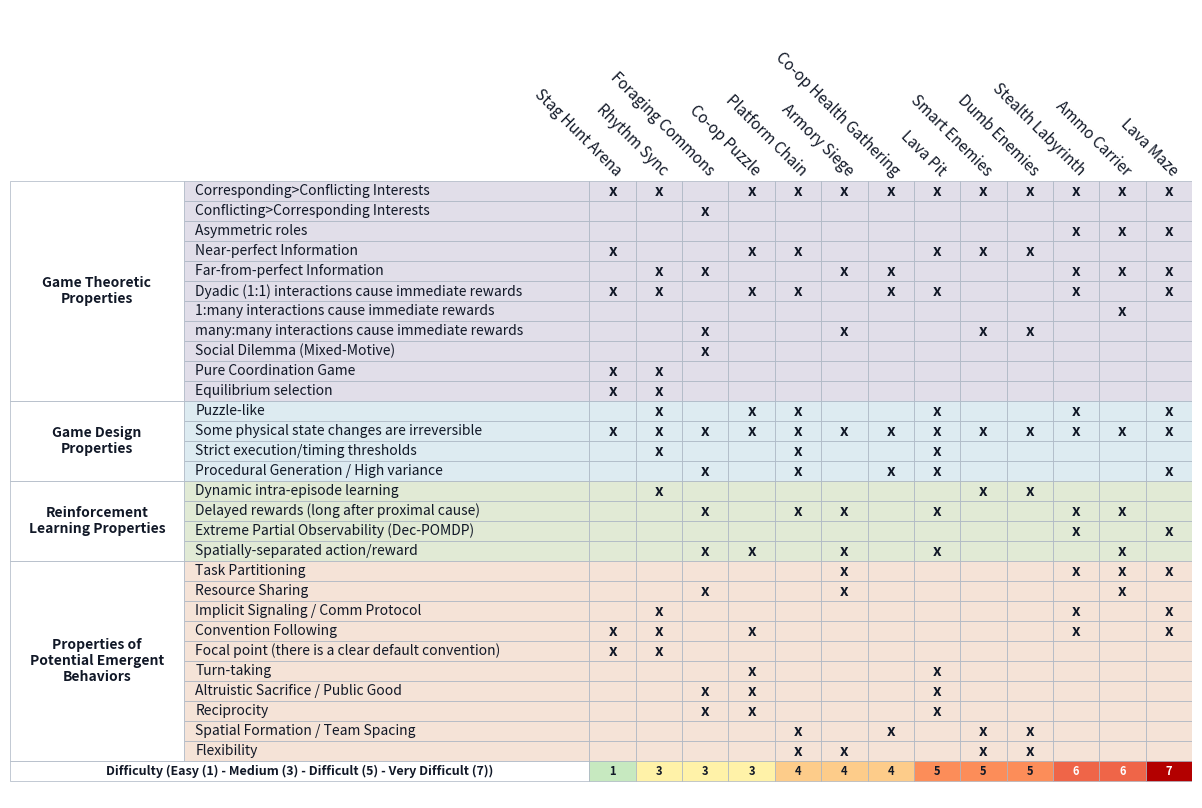

This figure's Python source: (Note: this script raises an exception after producing the figure.)
import matplotlib.pyplot as plt
import matplotlib.patches as patches

scenarios = [
    "Ammo Carrier", "Armory Siege", "Rhythm Sync", "Lava Maze",
    "Lava Pit", "Platform Chain", "Smart Enemies", "Dumb Enemies",
    "Stealth Labyrinth", "Foraging Commons", "Stag Hunt Arena",
    "Co-op Puzzle", "Co-op Health Gathering",
]

scenario_order = [
    "Stag Hunt Arena",
    "Rhythm Sync",
    "Foraging Commons",
    "Co-op Puzzle",
    "Platform Chain",
    "Armory Siege",
    "Co-op Health Gathering",
    "Lava Pit",
    "Smart Enemies",
    "Dumb Enemies",
    "Stealth Labyrinth",
    "Ammo Carrier",
    "Lava Maze",
]

scenario_to_index = {scenario: index for index, scenario in enumerate(scenarios)}

properties_data = [
    # Game Theoretic Properties
    ("Game Theoretic\nProperties", "Corresponding>Conflicting Interests",   ['x', 'x', 'x', 'x', 'x', 'x', 'x', 'x', 'x', ' ', 'x', 'x', 'x']),
    ("Game Theoretic\nProperties", "Conflicting>Corresponding Interests",   [' ', ' ', ' ', ' ', ' ', ' ', ' ', ' ', ' ', 'x', ' ', ' ', ' ']),
    ("Game Theoretic\nProperties", "Asymmetric roles",                      ['x', ' ', ' ', 'x', ' ', ' ', ' ', ' ', 'x', ' ', ' ', ' ', ' ']),
    ("Game Theoretic\nProperties", "Near-perfect Information",              [' ', ' ', ' ', ' ', 'x', 'x', 'x', 'x', ' ', ' ', 'x', 'x', ' ']),
    ("Game Theoretic\nProperties", "Far-from-perfect Information",          ['x', 'x', 'x', 'x', ' ', ' ', ' ', ' ', 'x', 'x', ' ', ' ', 'x']),
    ("Game Theoretic\nProperties", "Dyadic (1:1) interactions cause immediate rewards", [' ', ' ', 'x', 'x', 'x', 'x', ' ', ' ', 'x', ' ', 'x', 'x', 'x']),
    ("Game Theoretic\nProperties", "1:many interactions cause immediate rewards",       ['x', ' ', ' ', ' ', ' ', ' ', ' ', ' ', ' ', ' ', ' ', ' ', ' ']),
    ("Game Theoretic\nProperties", "many:many interactions cause immediate rewards",    [' ', 'x', ' ', ' ', ' ', ' ', 'x', 'x', ' ', 'x', ' ', ' ', ' ']),
    ("Game Theoretic\nProperties", "Social Dilemma (Mixed-Motive)",         [' ', ' ', ' ', ' ', ' ', ' ', ' ', ' ', ' ', 'x', ' ', ' ', ' ']),
    ("Game Theoretic\nProperties", "Pure Coordination Game",                [' ', ' ', 'x', ' ', ' ', ' ', ' ', ' ', ' ', ' ', 'x', ' ', ' ']),
    ("Game Theoretic\nProperties", "Equilibrium selection",                 [' ', ' ', 'x', ' ', ' ', ' ', ' ', ' ', ' ', ' ', 'x', ' ', ' ']),

    # Game Design Properties
    ("Game Design\nProperties", "Puzzle-like",                              [' ', ' ', 'x', 'x', 'x', 'x', ' ', ' ', 'x', ' ', ' ', 'x', ' ']),
    ("Game Design\nProperties", "Some physical state changes are irreversible", ['x', 'x', 'x', 'x', 'x', 'x', 'x', 'x', 'x', 'x', 'x', 'x', 'x']),
    ("Game Design\nProperties", "Strict execution/timing thresholds",       [' ', ' ', 'x', ' ', 'x', 'x', ' ', ' ', ' ', ' ', ' ', ' ', ' ']),
    ("Game Design\nProperties", "Procedural Generation / High variance",    [' ', ' ', ' ', 'x', 'x', 'x', ' ', ' ', ' ', 'x', ' ', ' ', 'x']),

    # Reinforcement Learning Properties
    ("Reinforcement\nLearning Properties", "Dynamic intra-episode learning",[' ', ' ', 'x', ' ', ' ', ' ', 'x', 'x', ' ', ' ', ' ', ' ', ' ']),
    ("Reinforcement\nLearning Properties", "Delayed rewards (long after proximal cause)", ['x', 'x', ' ', ' ', 'x', 'x', ' ', ' ', 'x', 'x', ' ', ' ', ' ']),
    ("Reinforcement\nLearning Properties", "Extreme Partial Observability (Dec-POMDP)", [' ', ' ', ' ', 'x', ' ', ' ', ' ', ' ', 'x', ' ', ' ', ' ', ' ']),
    ("Reinforcement\nLearning Properties", "Spatially-separated action/reward", ['x', 'x', ' ', ' ', 'x', ' ', ' ', ' ', ' ', 'x', ' ', 'x', ' ']),

    # Properties of Potential Emergent Behaviors
    ("Properties of\nPotential Emergent\nBehaviors", "Task Partitioning",   ['x', 'x', ' ', 'x', ' ', ' ', ' ', ' ', 'x', ' ', ' ', ' ', ' ']),
    ("Properties of\nPotential Emergent\nBehaviors", "Resource Sharing",    ['x', 'x', ' ', ' ', ' ', ' ', ' ', ' ', ' ', 'x', ' ', ' ', ' ']),
    ("Properties of\nPotential Emergent\nBehaviors", "Implicit Signaling / Comm Protocol", [' ', ' ', 'x', 'x', ' ', ' ', ' ', ' ', 'x', ' ', ' ', ' ', ' ']),
    ("Properties of\nPotential Emergent\nBehaviors", "Convention Following",[' ', ' ', 'x', 'x', ' ', ' ', ' ', ' ', 'x', ' ', 'x', 'x', ' ']),
    ("Properties of\nPotential Emergent\nBehaviors", "Focal point (there is a clear default convention)", [' ', ' ', 'x', ' ', ' ', ' ', ' ', ' ', ' ', ' ', 'x', ' ', ' ']),
    ("Properties of\nPotential Emergent\nBehaviors", "Turn-taking",         [' ', ' ', ' ', ' ', 'x', ' ', ' ', ' ', ' ', ' ', ' ', 'x', ' ']),
    ("Properties of\nPotential Emergent\nBehaviors", "Altruistic Sacrifice / Public Good", [' ', ' ', ' ', ' ', 'x', ' ', ' ', ' ', ' ', 'x', ' ', 'x', ' ']),
    ("Properties of\nPotential Emergent\nBehaviors", "Reciprocity",         [' ', ' ', ' ', ' ', 'x', ' ', ' ', ' ', ' ', 'x', ' ', 'x', ' ']),
    ("Properties of\nPotential Emergent\nBehaviors", "Spatial Formation / Team Spacing", [' ', ' ', ' ', ' ', ' ', 'x', 'x', 'x', ' ', ' ', ' ', ' ', 'x']),
    ("Properties of\nPotential Emergent\nBehaviors", "Flexibility",         [' ', 'x', ' ', ' ', ' ', 'x', 'x', 'x', ' ', ' ', ' ', ' ', ' '])
]

# Old palette (like melting pot palette)
    # "Game Theoretic\nProperties": "#FAD9D5",
    # "Game Design\nProperties": "#FFF2CC",
    # "Reinforcement\nLearning Properties": "#D5E8D4",
    # "Properties of\nPotential Emergent\nBehaviors": "#DAE8FC"
colors = {
    "Game Theoretic\nProperties": "#E1DEE9",
    "Game Design\nProperties": "#DDEBF1",
    "Reinforcement\nLearning Properties": "#E1EAD5",
    "Properties of\nPotential Emergent\nBehaviors": "#F5E3D7"
}

difficulty_palette = {
    "easy": "#c7e9c0",
    "medium": "#fff2a8",
    "medium to difficult": "#fdcc8a",
    "difficult": "#fc8d59",
    "difficult to very difficult": "#ef6548",
    "very difficult": "#b30000",
}

difficulty_label_map = {
    "easy": "1",
    "medium": "3",
    "medium to difficult": "4",
    "difficult": "5",
    "difficult to very difficult": "6",
    "very difficult": "7",
    # "easy": "Easy",
    # "medium": "Medium",
    # "medium to difficult": "Med-Diff",
    # "difficult": "Difficult",
    # "difficult to very difficult": "Diff-VDiff",
    # "very difficult": "Very Diff",
}

difficulty_text_color = {
    "easy": "#111827",
    "medium": "#111827",
    "medium to difficult": "#111827",
    "difficult": "#111827",
    "difficult to very difficult": "#ffffff",
    "very difficult": "#ffffff",
}

difficulty_by_scenario = {
    "Stag Hunt Arena": "easy",
    "Rhythm Sync": "medium",
    "Co-op Puzzle": "medium",
    "Foraging Commons": "medium",
    "Platform Chain": "medium to difficult",
    "Armory Siege": "medium to difficult",
    "Co-op Health Gathering": "medium to difficult",
    "Lava Pit": "difficult",
    "Smart Enemies": "difficult",
    "Dumb Enemies": "difficult",
    "Stealth Labyrinth": "difficult to very difficult",
    "Ammo Carrier": "difficult to very difficult",
    "Lava Maze": "very difficult",
}

border_color = '#A9B4C2'
text_color = '#111827'
plt.rcParams['font.family'] = 'sans-serif'

fig, ax = plt.subplots(figsize=(12,8))
ax.axis('off')

# Grid siz
cell_w = 0.2
cell_h = 0.35
prop_col_w = 1.75
cat_col_w = 0.75
num_cols = len(scenarios)
num_rows = len(properties_data)

# Difficulty row sits at the very bottom (row index = num_rows)
diff_row_h = cell_h  # same height as all other rows
total_width = cat_col_w + prop_col_w + (num_cols * cell_w)
# Total height now includes the extra difficulty row
total_height = (num_rows + 1) * cell_h

current_cat = None
cat_start_y = 0

# Draw from top to bottom
for i, (cat, prop, marks) in enumerate(properties_data):
    y = total_height - (i + 1) * cell_h
    bg_color = colors.get(cat, "#ffffff")
    ordered_marks = [marks[scenario_to_index[scenario]] for scenario in scenario_order]

    # Draw property name
    rect = patches.Rectangle((cat_col_w, y), prop_col_w, cell_h, linewidth=0.5, edgecolor=border_color, facecolor=bg_color)
    ax.add_patch(rect)
    ax.text(cat_col_w + 0.05, y + cell_h/2, prop, va='center', ha='left', fontsize=10, color=text_color)

    # Draw checkmark
    for j, mark in enumerate(ordered_marks):
        x = cat_col_w + prop_col_w + j * cell_w
        rect = patches.Rectangle((x, y), cell_w, cell_h, linewidth=0.5, edgecolor=border_color, facecolor=bg_color)
        ax.add_patch(rect)
        if mark.strip():
            ax.text(x + cell_w/2, y + cell_h/2, 'x', va='center', ha='center', fontsize=11, weight='bold', color=text_color)

    # Category box on the left
    if cat != current_cat:
        if current_cat is not None:
            # Draw last cat. box
            h = cat_start_y - (y + cell_h)
            rect = patches.Rectangle((0, y + cell_h), cat_col_w, h, linewidth=0.5, edgecolor=border_color, facecolor='#ffffff')
            ax.add_patch(rect)
            ax.text(cat_col_w/2, y + cell_h + h/2, current_cat, va='center', ha='center', fontsize=10, weight='bold', color=text_color)
        current_cat = cat
        cat_start_y = y + cell_h

# Draw the last category box
h = cat_start_y - diff_row_h   # stop at top of difficulty row
rect = patches.Rectangle((0, diff_row_h), cat_col_w, h, linewidth=0.5, edgecolor=border_color, facecolor='#ffffff')
ax.add_patch(rect)
ax.text(cat_col_w / 2, diff_row_h + h / 2, current_cat,
        va='center', ha='center', fontsize=10, weight='bold', color=text_color)

# Difficulty row at the very bottom
diff_y = 0

# Left label cell spanning cat + prop columns
label_span = cat_col_w + prop_col_w
rect = patches.Rectangle((0, diff_y), label_span, diff_row_h,
                          linewidth=0.5, edgecolor=border_color, facecolor='#ffffff')
ax.add_patch(rect)
ax.text(label_span / 2, diff_y + diff_row_h / 2 - 0.01, "Difficulty (Easy (1) - Medium (3) - Difficult (5) - Very Difficult (7))",
        va='center', ha='center', fontsize=9, weight='bold', color=text_color)

# One colored cell per scenario
for j, scenario in enumerate(scenario_order):
    diff_level = difficulty_by_scenario[scenario]
    cell_color = difficulty_palette[diff_level]
    label = difficulty_label_map[diff_level]
    t_color = difficulty_text_color[diff_level]

    x = cat_col_w + prop_col_w + j * cell_w
    rect = patches.Rectangle((x, diff_y), cell_w, diff_row_h,
                              linewidth=0.5, edgecolor=border_color, facecolor=cell_color)
    ax.add_patch(rect)
    ax.text(x + cell_w / 2, diff_y + diff_row_h / 2 - 0.01, label,
            va='center', ha='center', fontsize=8, weight='bold',
            color=t_color)

# column headers
header_y = total_height + 0.03
for j, scenario in enumerate(scenario_order):
    x = cat_col_w + prop_col_w + j * cell_w + (cell_w / 2)
    ax.text(x, header_y, scenario,
            rotation=-45, va='bottom', ha='right', rotation_mode='anchor',
            fontsize=11, color=text_color)

ax.set_xlim(0, total_width)
ax.set_ylim(-0.3, total_height + 3)

fig.subplots_adjust(left=0.01, right=0.995, top=0.995, bottom=0.01)
plt.savefig("results/categories.png", dpi=300, bbox_inches='tight', pad_inches=0.02)
plt.show()
